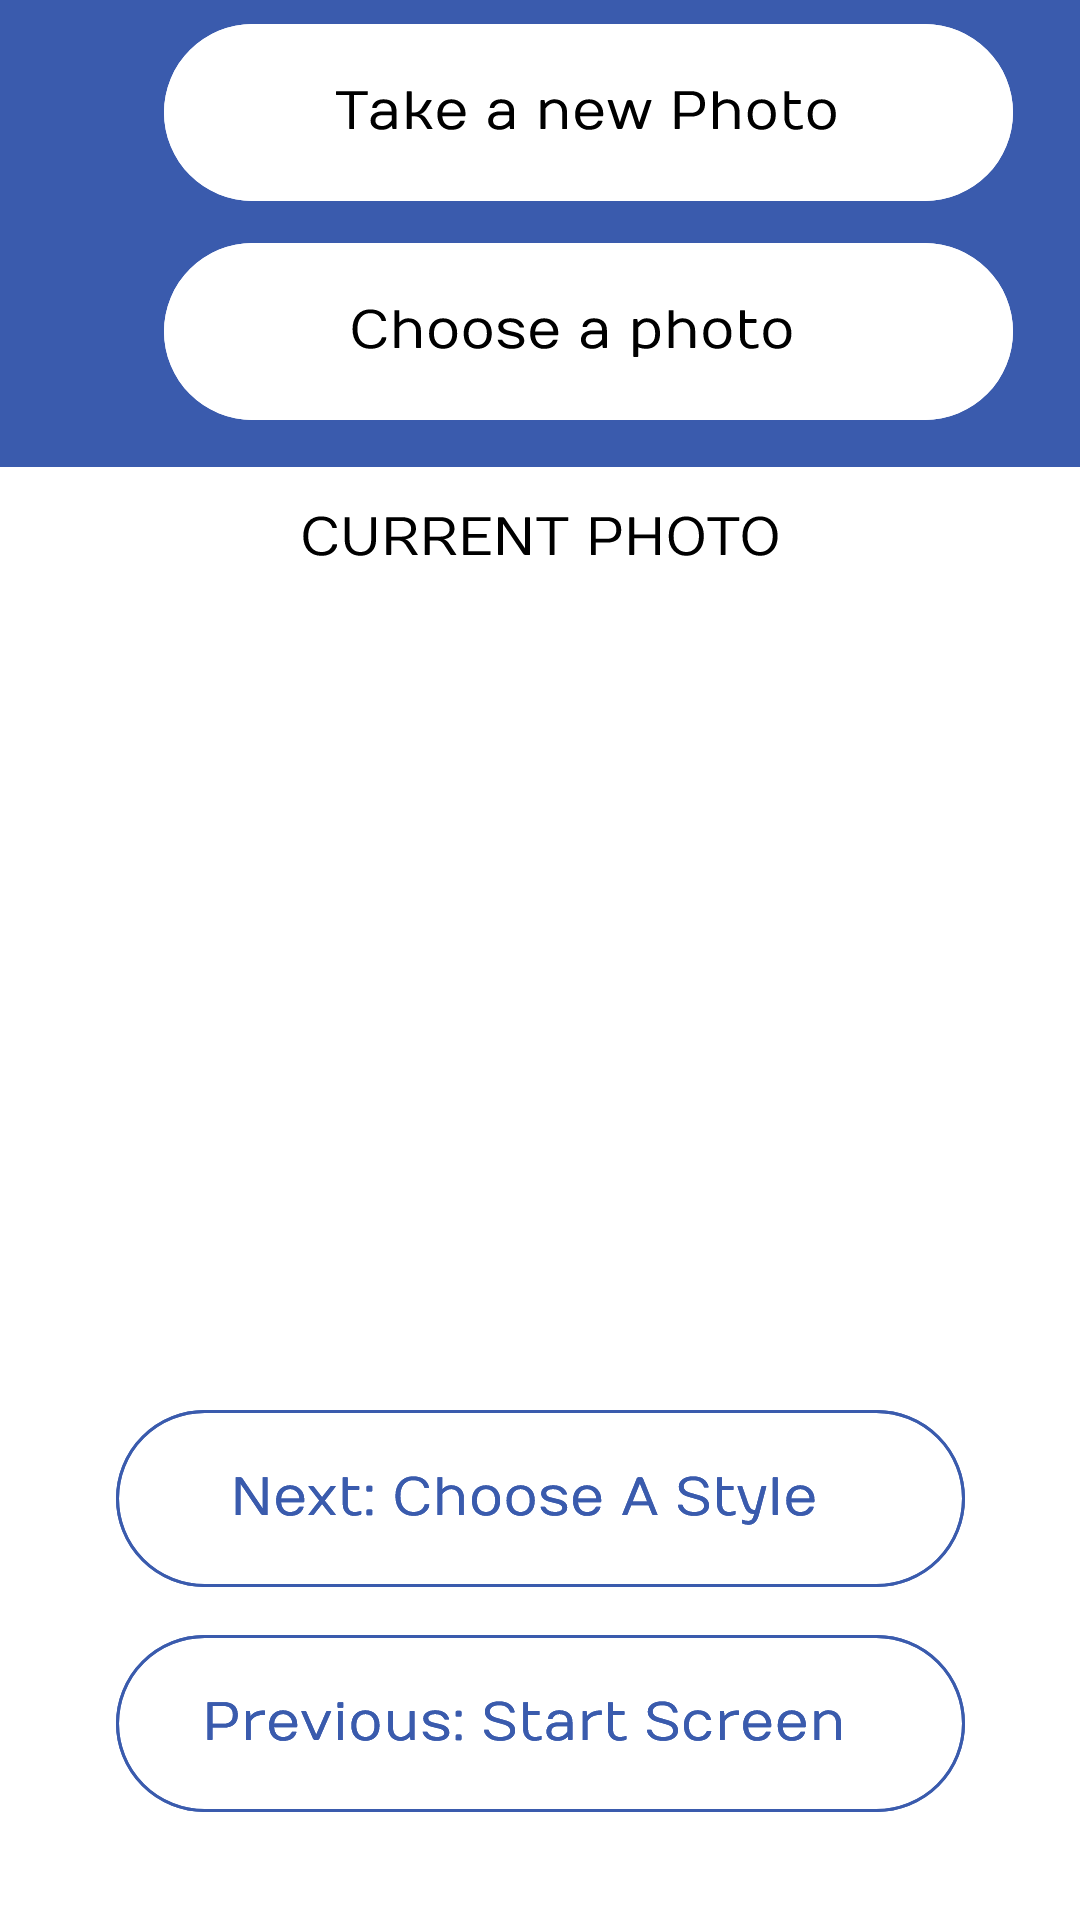

Reconstruct the res/layout file that produces this screen, plus the resources it refers to.
<!-- AndroidManifest.xml: application theme Theme.FinalProject -->
<!-- res/layout/activity_choose_photo.xml -->
<?xml version="1.0" encoding="utf-8"?>
<androidx.constraintlayout.widget.ConstraintLayout xmlns:android="http://schemas.android.com/apk/res/android"
    xmlns:app="http://schemas.android.com/apk/res-auto"
    xmlns:tools="http://schemas.android.com/tools"
    android:layout_width="match_parent"
    android:layout_height="match_parent"
    tools:context=".ChoosePhotoActivity">

    <androidx.constraintlayout.widget.ConstraintLayout
        android:layout_width="377dp"
        android:layout_height="74dp"
        app:layout_constraintBottom_toTopOf="@+id/imageView4"
        app:layout_constraintEnd_toEndOf="parent"
        app:layout_constraintStart_toStartOf="parent"
        app:layout_constraintTop_toTopOf="parent"
        app:layout_constraintVertical_bias="0.855">

        <ImageView
            android:id="@+id/imageView2"
            android:layout_width="wrap_content"
            android:layout_height="wrap_content"
            app:layout_constraintBottom_toBottomOf="parent"
            app:layout_constraintEnd_toStartOf="@+id/imageView3"
            app:layout_constraintHorizontal_bias="0.38"
            app:layout_constraintStart_toStartOf="parent"
            app:layout_constraintTop_toTopOf="parent"
            app:srcCompat="@drawable/image_4" />

        <ImageView
            android:id="@+id/imageView3"
            android:layout_width="121dp"
            android:layout_height="51dp"
            android:layout_marginEnd="144dp"
            app:layout_constraintBottom_toBottomOf="parent"
            app:layout_constraintEnd_toStartOf="@+id/imageButton"
            app:layout_constraintTop_toTopOf="parent"
            app:layout_constraintVertical_bias="0.695"
            app:srcCompat="@drawable/headertitle" />

        <ImageButton
            android:id="@+id/imageButton"
            android:layout_width="wrap_content"
            android:layout_height="wrap_content"
            android:layout_marginEnd="4dp"
            android:background="@drawable/headerquestionmark"
            android:onClick="onQuestionMarkButtonClick"
            app:layout_constraintBottom_toBottomOf="parent"
            app:layout_constraintEnd_toEndOf="parent"
            app:layout_constraintTop_toTopOf="parent"
            app:layout_constraintVertical_bias="0.542"
            app:srcCompat="@drawable/headerquestionmark" />
    </androidx.constraintlayout.widget.ConstraintLayout>

    <ImageView
        android:id="@+id/imageView4"
        android:layout_width="392dp"
        android:layout_height="158dp"
        android:layout_marginBottom="16dp"
        app:layout_constraintBottom_toTopOf="@+id/imageView6"
        app:layout_constraintEnd_toEndOf="parent"
        app:layout_constraintHorizontal_bias="0.0"
        app:layout_constraintStart_toStartOf="parent"
        app:srcCompat="@drawable/backgroundrectangle" />

    <ImageButton
        android:id="@+id/choose_photo_button"
        android:layout_width="wrap_content"
        android:layout_height="wrap_content"
        android:layout_marginBottom="12dp"
        android:background="@drawable/buttonchoosephoto"
        android:onClick="onChoosePhotoButtonClick"
        app:layout_constraintBottom_toBottomOf="@+id/imageView4"
        app:layout_constraintEnd_toEndOf="@+id/imageView4"
        app:layout_constraintStart_toStartOf="@+id/imageView4"
        app:srcCompat="@drawable/buttonchoosephoto" />

    <ImageButton
        android:id="@+id/new_photo_button"
        android:layout_width="wrap_content"
        android:layout_height="wrap_content"
        android:background="@drawable/buttonnewphoto"
        app:layout_constraintBottom_toTopOf="@+id/choose_photo_button"
        app:layout_constraintEnd_toEndOf="@+id/imageView4"
        app:layout_constraintStart_toStartOf="@+id/imageView4"
        app:layout_constraintTop_toTopOf="@+id/imageView4"
        app:srcCompat="@drawable/buttonnewphoto" />

    <ImageView
        android:id="@+id/image_result"
        android:layout_width="370dp"
        android:layout_height="224dp"
        android:layout_marginBottom="36dp"
        app:layout_constraintBottom_toTopOf="@+id/imageButton4"
        app:layout_constraintEnd_toEndOf="parent"
        app:layout_constraintHorizontal_bias="0.478"
        app:layout_constraintStart_toStartOf="parent"
        tools:srcCompat="@tools:sample/avatars" />

    <ImageView
        android:id="@+id/imageView6"
        android:layout_width="wrap_content"
        android:layout_height="wrap_content"
        android:layout_marginBottom="24dp"
        app:layout_constraintBottom_toTopOf="@+id/image_result"
        app:layout_constraintEnd_toEndOf="parent"
        app:layout_constraintStart_toStartOf="parent"
        app:srcCompat="@drawable/currentphototitle" />

    <ImageButton
        android:id="@+id/imageButton4"
        android:layout_width="wrap_content"
        android:layout_height="wrap_content"
        android:layout_marginBottom="12dp"
        android:background="@drawable/buttonselectstyle"
        android:onClick="onNextButtonClick"
        app:layout_constraintBottom_toTopOf="@+id/imageButton5"
        app:layout_constraintEnd_toEndOf="parent"
        app:layout_constraintStart_toStartOf="parent"
        app:srcCompat="@drawable/buttonselectstyle" />

    <ImageButton
        android:id="@+id/imageButton5"
        android:layout_width="wrap_content"
        android:layout_height="wrap_content"
        android:layout_marginBottom="32dp"
        android:background="@drawable/buttonpreviousscreen"
        android:onClick="onPreviousButtonClick"
        android:src="@drawable/buttonpreviousscreen"
        app:layout_constraintBottom_toBottomOf="parent"
        app:layout_constraintEnd_toEndOf="parent"
        app:layout_constraintStart_toStartOf="parent" />

</androidx.constraintlayout.widget.ConstraintLayout>
<!-- resources referenced by this layout -->
<resources>
  <!-- drawable backgroundrectangle (drawable) -->
  <vector xmlns:android="http://schemas.android.com/apk/res/android"
      android:width="411dp"
      android:height="164dp"
      android:viewportWidth="411"
      android:viewportHeight="164">
    <path
        android:pathData="M0,0h411v164h-411z"
        android:fillColor="#3A5BAD"/>
  </vector>
  <!-- drawable buttonchoosephoto: vector/xml drawable (drawable, 10420 chars, omitted) -->
  <!-- drawable buttonnewphoto: vector/xml drawable (drawable, 10457 chars, omitted) -->
  <!-- drawable buttonpreviousscreen: vector/xml drawable (drawable, 16356 chars, omitted) -->
  <!-- drawable buttonselectstyle: vector/xml drawable (drawable, 12847 chars, omitted) -->
  <!-- drawable currentphototitle: vector/xml drawable (drawable, 6828 chars, omitted) -->
  <!-- drawable headerquestionmark (drawable) -->
  <vector xmlns:android="http://schemas.android.com/apk/res/android"
      android:width="42dp"
      android:height="39dp"
      android:viewportWidth="42"
      android:viewportHeight="39">
    <path
        android:pathData="M21,3.25C11.34,3.25 3.5,10.53 3.5,19.5C3.5,28.47 11.34,35.75 21,35.75C30.66,35.75 38.5,28.47 38.5,19.5C38.5,10.53 30.66,3.25 21,3.25ZM22.75,30.875H19.25V27.625H22.75V30.875ZM26.3725,18.2812L24.7975,19.7763C23.5375,20.9625 22.75,21.9375 22.75,24.375H19.25V23.5625C19.25,21.775 20.0375,20.15 21.2975,18.9637L23.4675,16.9163C24.115,16.3313 24.5,15.5188 24.5,14.625C24.5,12.8375 22.925,11.375 21,11.375C19.075,11.375 17.5,12.8375 17.5,14.625H14C14,11.0338 17.1325,8.125 21,8.125C24.8675,8.125 28,11.0338 28,14.625C28,16.055 27.37,17.355 26.3725,18.2812Z"
        android:fillColor="#3A5BAD"/>
  </vector>
  <!-- drawable headertitle: vector/xml drawable (drawable, 11167 chars, omitted) -->
  <!-- drawable image_4: png bitmap (drawable, 6148 bytes) -->
  <style name="Theme.FinalProject" parent="Theme.MaterialComponents.DayNight.NoActionBar">
          
          <item name="colorPrimary">@color/purple_500</item>
          <item name="colorPrimaryVariant">@color/purple_700</item>
          <item name="colorOnPrimary">@color/white</item>
          
          <item name="colorSecondary">@color/teal_200</item>
          <item name="colorSecondaryVariant">@color/teal_700</item>
          <item name="colorOnSecondary">@color/black</item>
          
          <item name="android:statusBarColor" tools:targetApi="l">?attr/colorPrimaryVariant</item>
          
          
          <item name="android:windowActivityTransitions">true</item>
  
          
          <item name="android:windowEnterTransition">@transition/slide_in</item>
          <item name="android:windowExitTransition">@transition/slide_out</item>
      </style>
  <color name="purple_500">#FF6200EE</color>
  <color name="purple_700">#FF3700B3</color>
  <color name="white">#FFFFFFFF</color>
  <color name="teal_200">#FF03DAC5</color>
  <color name="teal_700">#FF018786</color>
  <color name="black">#FF000000</color>
</resources>
